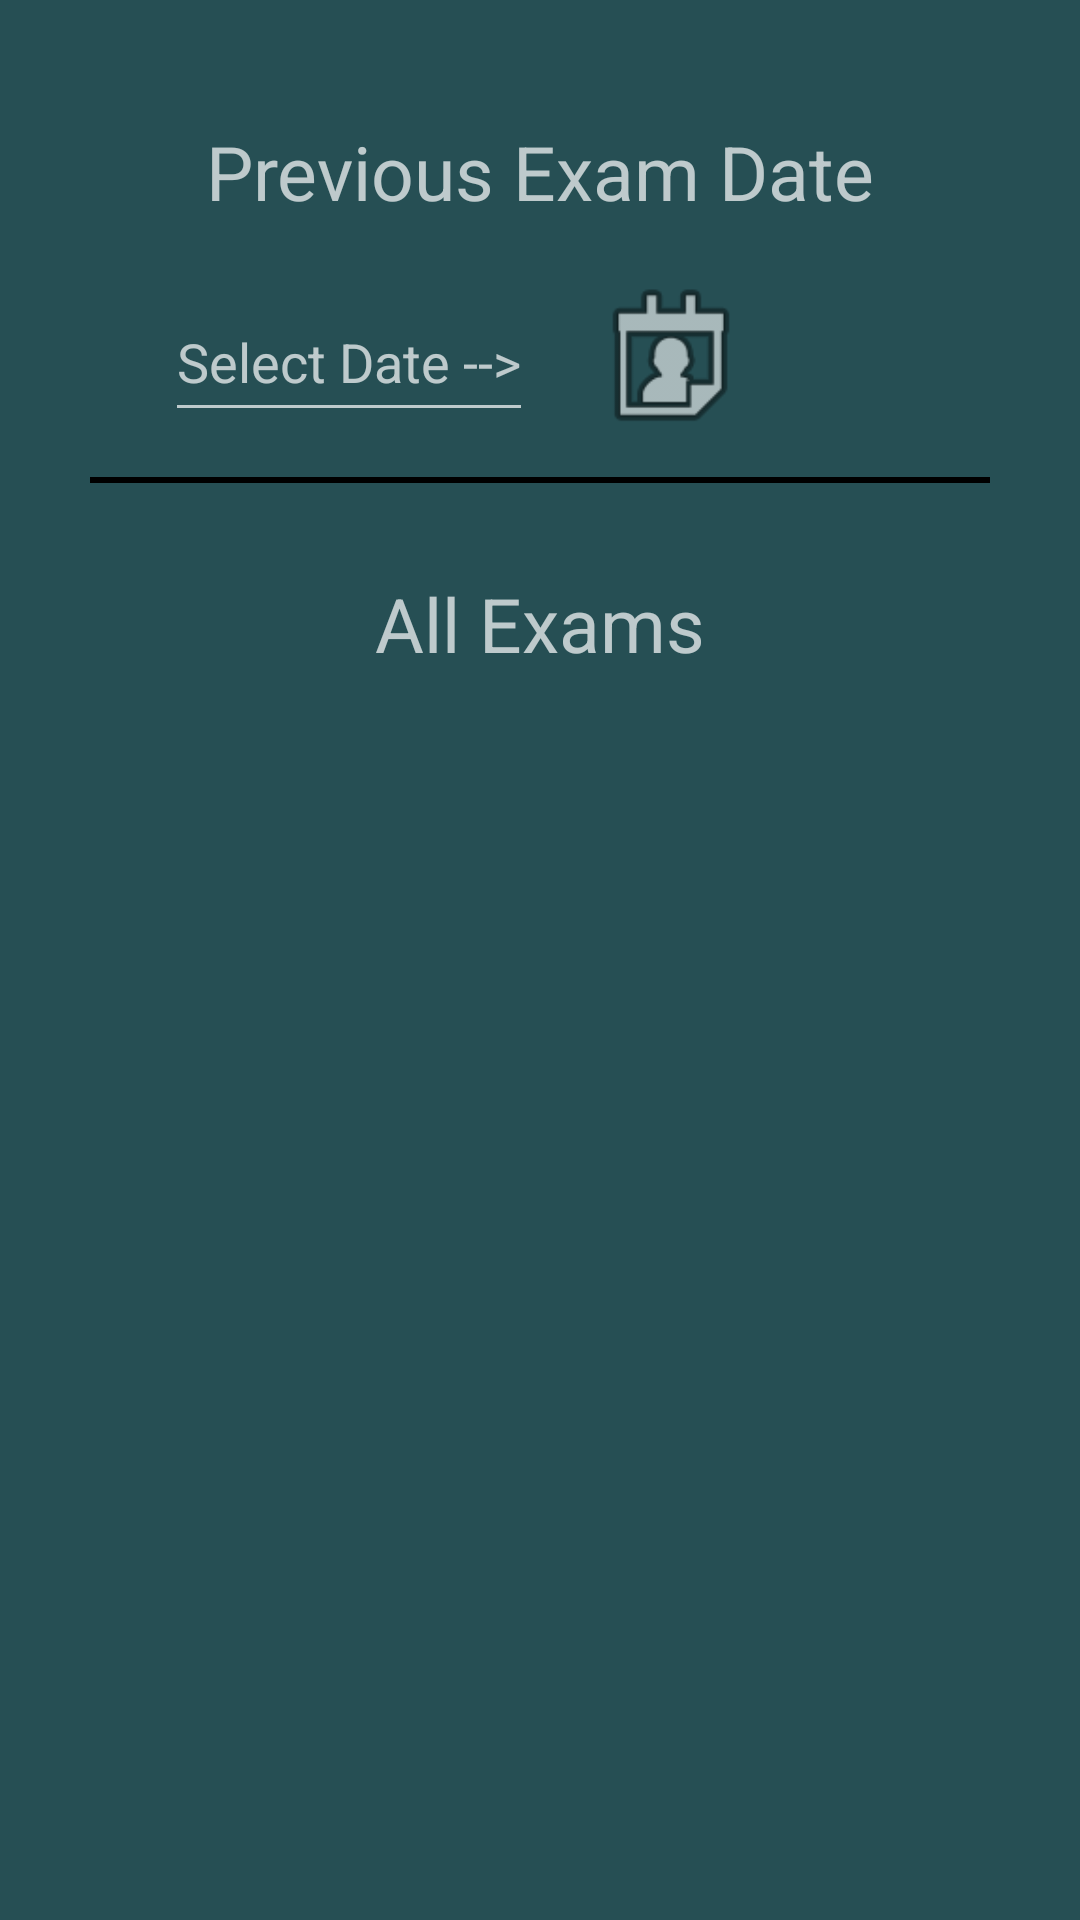

The Android layout XML behind this screen, and the referenced resources:
<!-- AndroidManifest.xml: application theme Theme.Pilot_preflight -->
<!-- res/layout/activity_prior_evaluations.xml -->
<?xml version="1.0" encoding="utf-8"?>
<RelativeLayout xmlns:android="http://schemas.android.com/apk/res/android"
    xmlns:app="http://schemas.android.com/apk/res-auto"
    xmlns:tools="http://schemas.android.com/tools"
    android:layout_width="match_parent"
    android:layout_height="match_parent"
    android:background="#3700BCD4"
    tools:context=".MainActivity">

    <TextView
        android:id="@+id/test_text_view"
        android:layout_width="wrap_content"
        android:layout_height="wrap_content"
        android:textSize="15sp"
        android:layout_centerHorizontal="true"
        android:layout_marginTop="20dp"

        />

    <TextView
        android:id="@+id/previous_exam_text_view"
        android:layout_width="wrap_content"
        android:layout_height="wrap_content"
        android:text="@string/previous_exam_date"
        android:textSize="25sp"
        android:layout_centerHorizontal="true"
        android:layout_below="@id/test_text_view"

    />

    <EditText
        android:id="@+id/dateEditText"
        android:layout_width="wrap_content"
        android:layout_height="50dp"
        android:layout_below="@+id/previous_exam_text_view"
        android:layout_marginStart="55dp"
        android:layout_marginRight="100dp"
        android:layout_marginTop="20dp"
        android:hint="@string/select_date"
        android:focusable="false"
        />

    <ImageButton
        android:id="@+id/calendarButton"
        android:layout_width="60dp"
        android:layout_height="60dp"
        android:layout_marginTop="15dp"
        android:layout_marginRight="5dp"
        android:layout_toRightOf="@id/dateEditText"
        android:layout_below="@+id/previous_exam_text_view"
        android:layout_centerHorizontal="true"
        android:layout_marginStart="16dp"
        android:background="?android:attr/selectableItemBackground"
        android:src="@android:drawable/ic_menu_my_calendar"
        android:scaleType="fitCenter"
        android:contentDescription="@string/select_a_date"
        />



    <View
        android:id="@+id/dividerLine"
        android:layout_width="300dp"
        android:layout_height="2dp"
        android:layout_centerHorizontal="true"
        android:layout_marginTop="10dp"
        android:layout_below="@id/calendarButton"
        android:background="#000000"
        />

    <TextView
        android:id="@+id/all_exams_text_view"
        android:layout_width="wrap_content"
        android:layout_height="wrap_content"
        android:layout_below="@id/dividerLine"
        android:text="All Exams"
        android:textSize="25sp"
        android:layout_centerHorizontal="true"
        android:layout_marginTop="30dp"

        />

    <LinearLayout
        android:id="@+id/listContainer"
        android:layout_width="match_parent"
        android:layout_height="match_parent"
        android:orientation="vertical"
        android:layout_below="@id/all_exams_text_view"
        android:padding="16dp">

        <androidx.recyclerview.widget.RecyclerView
            android:id="@+id/recyclerView"
            android:layout_width="match_parent"
            android:layout_height="match_parent"
            android:padding="5dp"
            android:clipToPadding="false"
            android:scrollbars="vertical"
            />
    </LinearLayout>
</RelativeLayout>
<!-- resources referenced by this layout -->
<resources>
  <string name="previous_exam_date">Previous Exam Date</string>
  <string name="select_a_date">Select a date.</string>
  <string name="select_date">Select Date --&gt;</string>
  <style name="Theme.Pilot_preflight" parent="Base.Theme.Pilot_preflight" />
  <style name="Base.Theme.Pilot_preflight" parent="Theme.AppCompat">
          
          
      </style>
</resources>
